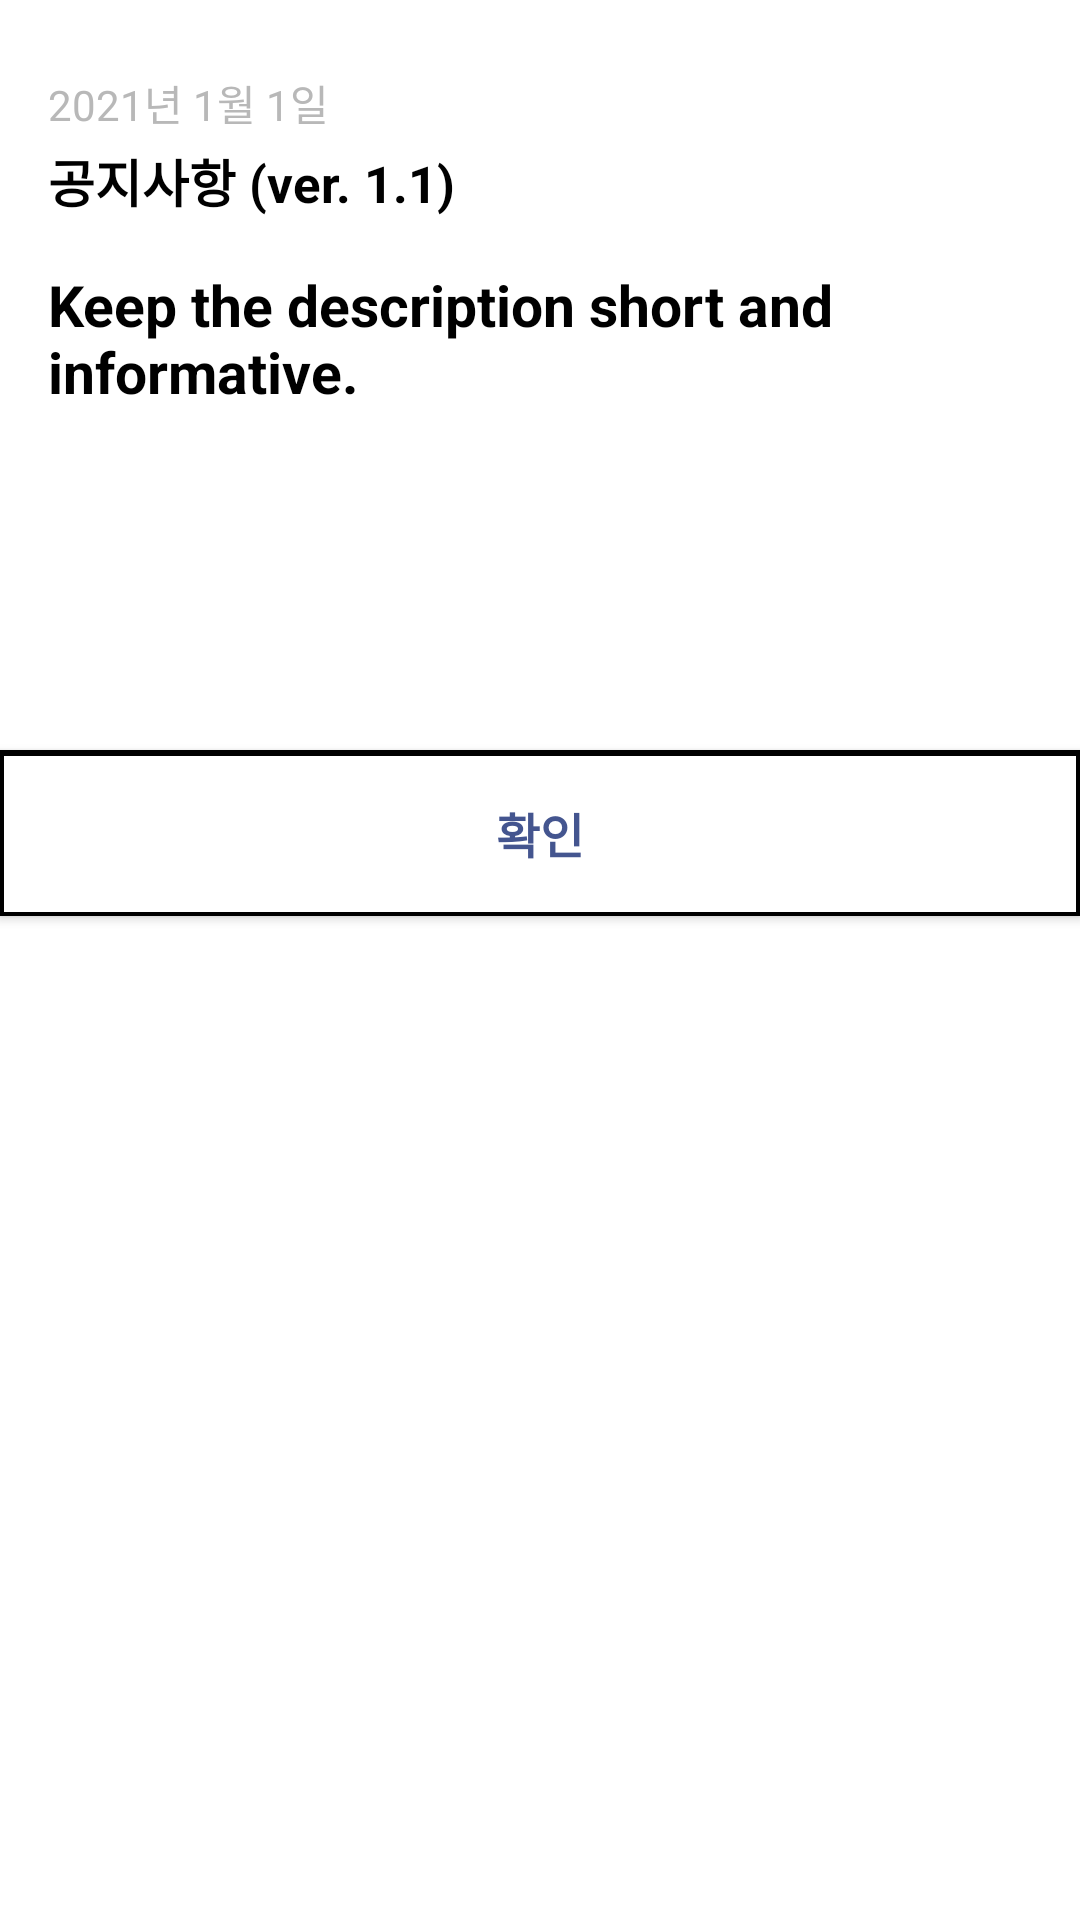

Here is an Android app screen rendered from its layout file. Give the layout XML and the strings, colors and styles it references.
<!-- AndroidManifest.xml: application theme Theme.appaskuseranswer -->
<!-- res/layout/setting_notice_dialog.xml -->
<?xml version="1.0" encoding="utf-8"?>
<layout xmlns:android="http://schemas.android.com/apk/res/android"
    xmlns:app="http://schemas.android.com/apk/res-auto"
    xmlns:tools="http://schemas.android.com/tools"
    >

    <data>

    </data>


    <LinearLayout
        android:layout_width="wrap_content"
        android:layout_height="wrap_content"
        android:orientation="vertical"
        android:id="@+id/notice_container"
        >


        <LinearLayout
            android:id="@+id/setting_notice_dialog"
            android:layout_width="wrap_content"
            android:layout_height="250dp"
            android:orientation="vertical">
            
            <TextView
                android:id="@+id/setting_notice_dialog_date"
                android:layout_width="match_parent"
                android:layout_height="wrap_content"
                android:layout_marginLeft="16dp"
                android:layout_marginTop="24dp"
                android:layout_marginRight="16dp"
                android:text="2021년 1월 1일"
                android:textAlignment="textStart"
                android:textColor="#B8B8B8"
                android:textSize="14sp" />

            
            <TextView
                android:id="@+id/setting_notice_dialog_title"
                android:layout_width="match_parent"
                android:layout_height="wrap_content"
                android:layout_marginLeft="16dp"
                android:layout_marginTop="3dp"
                android:layout_marginRight="16dp"
                android:layout_marginBottom="16dp"
                android:text="공지사항 (ver. 1.1)"
                android:textAlignment="textStart"
                android:textSize="17sp"
                android:textColor="@color/black"
                android:textStyle="bold" />

            
            <TextView
                android:id="@+id/setting_notice_dialog_contents"
                android:layout_width="match_parent"
                android:layout_height="150dp"
                android:layout_marginLeft="16dp"
                android:layout_marginRight="16dp"
                android:layout_marginBottom="16dp"
                android:text="Keep the description short and informative."
                android:textAlignment="textStart"
                android:textSize="19sp"
                android:textColor="@color/black"
                android:textStyle="bold" />
        </LinearLayout>

        
        <androidx.appcompat.widget.AppCompatButton
            android:id="@+id/setting_notice_dialog_ok_btn"
            android:layout_width="match_parent"
            android:layout_height="wrap_content"
            android:background="@drawable/setting_dialog_borderline"
            android:gravity="center"
            android:paddingVertical="16dp"
            android:text="확인"
            android:textColor="#44558F"
            android:textSize="16dp"
            android:textStyle="bold"
            android:focusable="true"
            />



    </LinearLayout>




</layout>
<!-- resources referenced by this layout -->
<resources>
  <color name="black">#FF000000</color>
  <!-- drawable setting_dialog_borderline (drawable) -->
  <?xml version="1.0" encoding="utf-8"?>
  <layer-list xmlns:android="http://schemas.android.com/apk/res/android">
  
  
  
      <item>
          <shape android:shape="rectangle">
              <solid android:color="@color/black" />
          </shape>
      </item>
  
      <item
  
          android:top="2dp"
          android:bottom="1.5dp"
          android:left="1.5dp"
          android:right="1.5dp"
  
          >
          <shape android:shape="rectangle">
              <solid android:color="@color/white" />
          </shape>
      </item>
  
  </layer-list>
  <style name="Theme.appaskuseranswer" parent="Theme.MaterialComponents.DayNight.DarkActionBar">
          
          <item name="colorPrimary">@color/purple_500</item>
          <item name="colorPrimaryVariant">@color/purple_700</item>
          <item name="colorOnPrimary">@color/white</item>
          
          <item name="colorSecondary">@color/teal_200</item>
          <item name="colorSecondaryVariant">@color/teal_700</item>
          <item name="colorOnSecondary">@color/black</item>
          
          <item name="android:statusBarColor" tools:targetApi="l">?attr/colorPrimaryVariant</item>
          
      </style>
  <color name="white">#FFFFFFFF</color>
  <color name="purple_500">#9C27B0</color>
  <color name="purple_700">#7B1FA2</color>
  <color name="teal_200">#80CBC4</color>
  <color name="teal_700">#00796B</color>
</resources>
